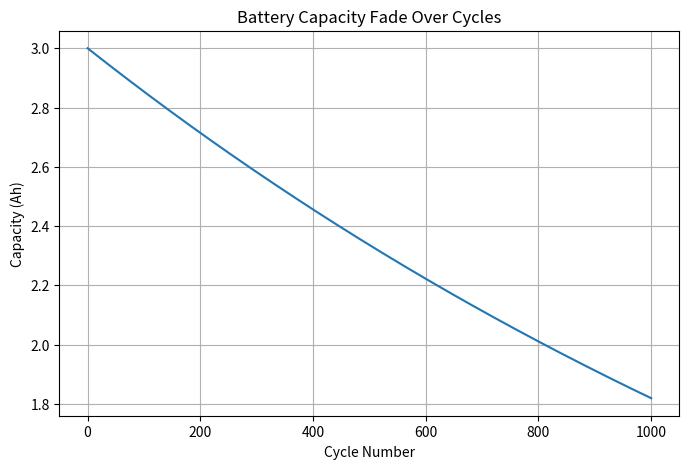

The matplotlib source for this figure:
import numpy as np
import matplotlib.pyplot as plt

# Parameters
initial_capacity = 3.0    # Ah
fade_per_cycle = 0.0005   # Capacity loss per cycle
n_cycles = 1000           # Total number of cycles

# Arrays
cycles = np.arange(0, n_cycles+1)
capacity = initial_capacity * (1 - fade_per_cycle) ** cycles

# Plot
plt.figure(figsize=(8,5))
plt.plot(cycles, capacity)
plt.title('Battery Capacity Fade Over Cycles')
plt.xlabel('Cycle Number')
plt.ylabel('Capacity (Ah)')
plt.grid()
plt.show()
